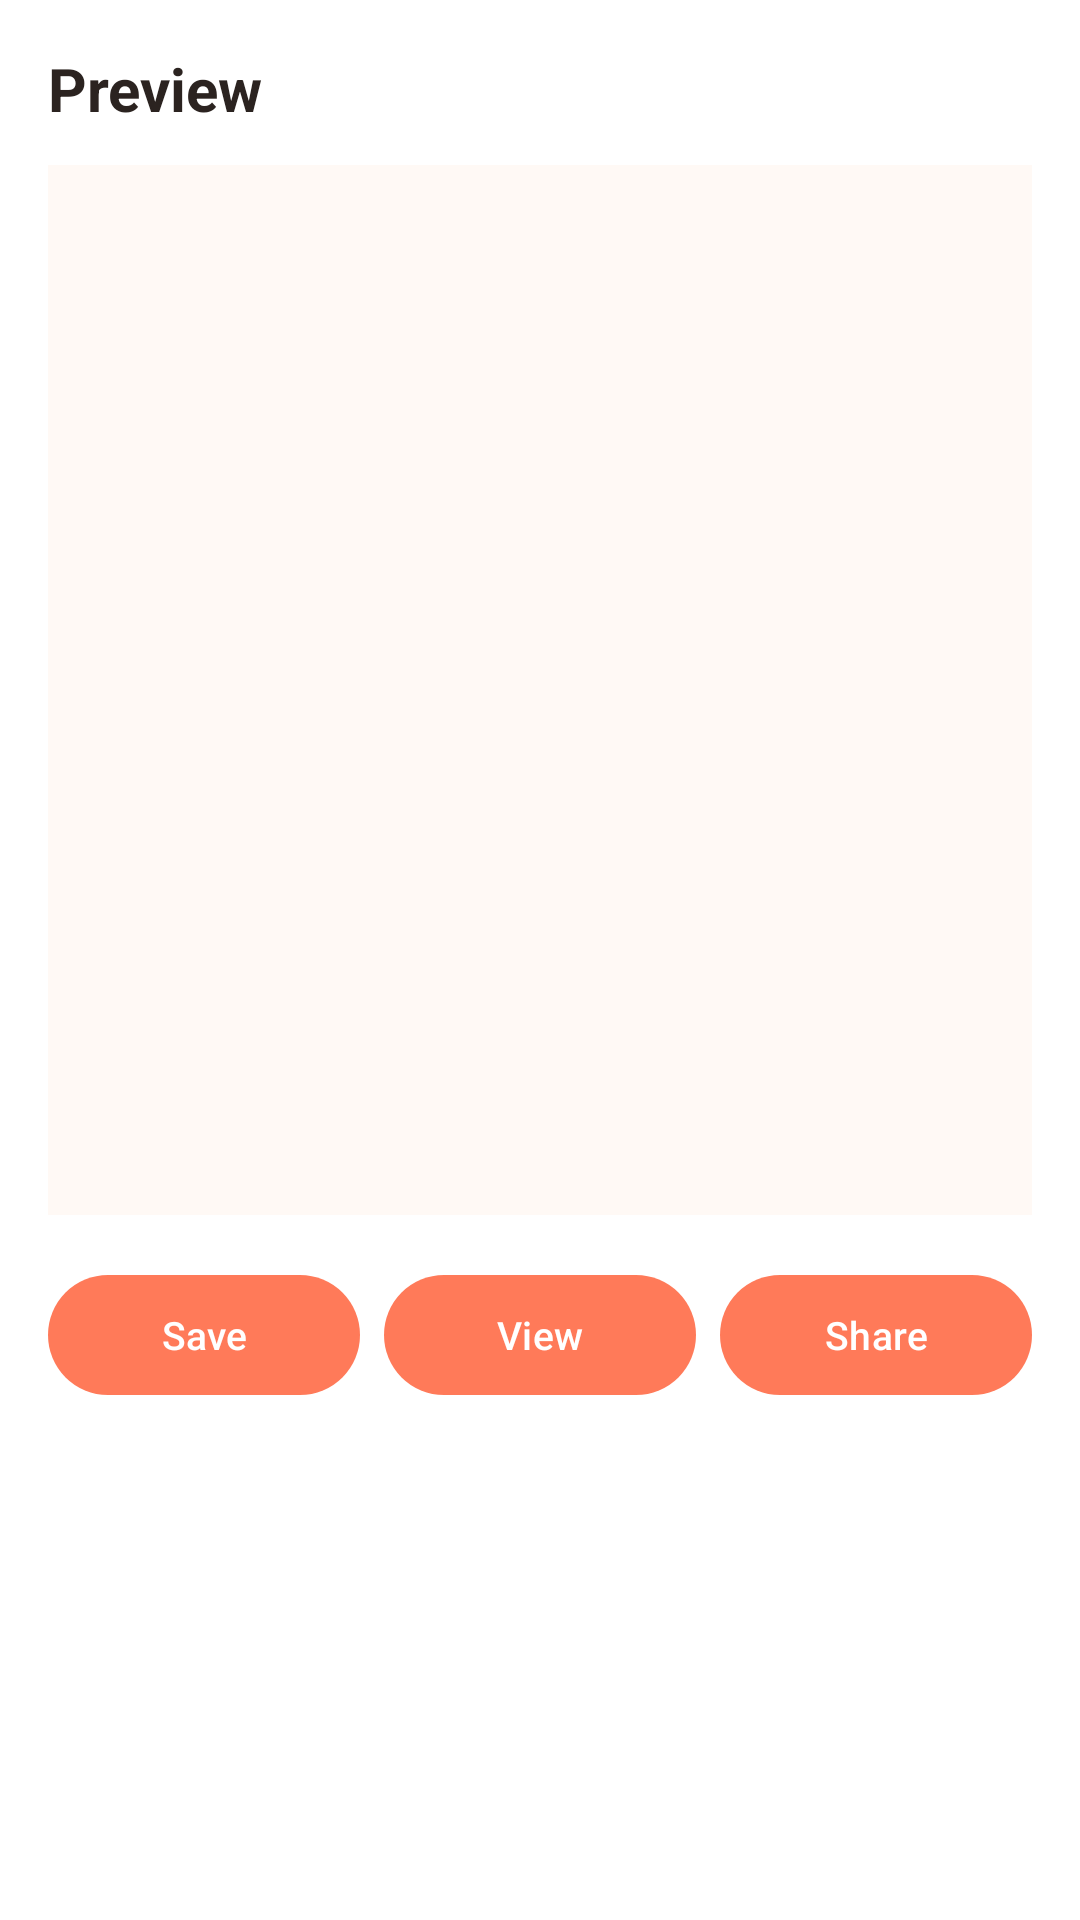

Write the Android layout XML for this screen, with the resource values it uses.
<!-- AndroidManifest.xml: application theme Theme.PetMemories -->
<!-- res/layout/dialog_image_preview.xml -->
<?xml version="1.0" encoding="utf-8"?>
<LinearLayout xmlns:android="http://schemas.android.com/apk/res/android"
    xmlns:app="http://schemas.android.com/apk/res-auto"
    android:layout_width="match_parent"
    android:layout_height="wrap_content"
    android:orientation="vertical"
    android:padding="16dp"
    android:background="@color/surface">

    <TextView
        android:id="@+id/tvPreviewTitle"
        android:layout_width="match_parent"
        android:layout_height="wrap_content"
        android:text="Preview"
        android:textSize="20sp"
        android:textStyle="bold"
        android:textColor="@color/on_background"
        android:layout_marginBottom="12dp" />

    <ImageView
        android:id="@+id/ivPreview"
        android:layout_width="match_parent"
        android:layout_height="350dp"
        android:scaleType="fitCenter"
        android:adjustViewBounds="true"
        android:background="@color/background" />

    <LinearLayout
        android:layout_width="match_parent"
        android:layout_height="wrap_content"
        android:orientation="horizontal"
        android:layout_marginTop="16dp">

        <com.google.android.material.button.MaterialButton
            android:id="@+id/btnSavePreview"
            android:layout_width="0dp"
            android:layout_height="wrap_content"
            android:layout_weight="1"
            android:layout_marginEnd="8dp"
            android:text="Save"
            android:textSize="13sp" />

        <com.google.android.material.button.MaterialButton
            android:id="@+id/btnViewPreview"
            android:layout_width="0dp"
            android:layout_height="wrap_content"
            android:layout_weight="1"
            android:layout_marginEnd="8dp"
            android:text="View"
            android:textSize="13sp" />

        <com.google.android.material.button.MaterialButton
            android:id="@+id/btnSharePreview"
            android:layout_width="0dp"
            android:layout_height="wrap_content"
            android:layout_weight="1"
            android:text="Share"
            android:textSize="13sp" />
    </LinearLayout>
</LinearLayout>
<!-- resources referenced by this layout -->
<resources>
  <color name="background">#FFF9F5</color>
  <color name="on_background">#2B2320</color>
  <color name="surface">#FFFFFF</color>
  <style name="Theme.PetMemories" parent="Theme.Material3.DayNight.NoActionBar">
          
          <item name="colorPrimary">@color/primary</item>
          <item name="colorOnPrimary">@color/on_primary</item>
          <item name="colorPrimaryContainer">@color/primary_container</item>
          <item name="colorOnPrimaryContainer">@color/on_primary_container</item>
          <item name="colorSecondary">@color/secondary</item>
          <item name="colorSecondaryContainer">@color/secondary_container</item>
          <item name="colorOnSecondaryContainer">@color/on_secondary_container</item>
  
          
          <item name="android:colorBackground">@color/background</item>
          <item name="colorSurface">@color/surface</item>
          <item name="colorOnSurface">@color/on_surface</item>
          <item name="colorSurfaceVariant">@color/surface_variant</item>
          <item name="colorOnSurfaceVariant">@color/on_surface_variant</item>
          <item name="colorOutline">@color/outline</item>
  
          
          <item name="android:statusBarColor">@color/background</item>
          <item name="android:navigationBarColor">@color/surface</item>
          <item name="android:windowLightStatusBar">true</item>
          <item name="android:windowLightNavigationBar">true</item>
  
          
          <item name="shapeAppearanceCornerMedium">@style/ShapeAppearance.PetMemories.LargeCorner</item>
          <item name="shapeAppearanceCornerLarge">@style/ShapeAppearance.PetMemories.ExtraLargeCorner</item>
      </style>
  <color name="primary">#FF7A59</color>
  <color name="on_primary">#FFFFFF</color>
  <color name="primary_container">#FFE3DA</color>
  <color name="on_primary_container">#3D1206</color>
  <color name="secondary">#FFA726</color>
  <color name="secondary_container">#FFECCF</color>
  <color name="on_secondary_container">#331E00</color>
  <color name="on_surface">#2B2320</color>
  <color name="surface_variant">#F4ECE7</color>
  <color name="on_surface_variant">#685E5A</color>
  <color name="outline">#E2D5CF</color>
  <style name="ShapeAppearance.PetMemories.LargeCorner" parent="ShapeAppearance.Material3.Corner.Medium">
          <item name="cornerSize">24dp</item>
      </style>
  <style name="ShapeAppearance.PetMemories.ExtraLargeCorner" parent="ShapeAppearance.Material3.Corner.Large">
          <item name="cornerSize">28dp</item>
      </style>
</resources>
